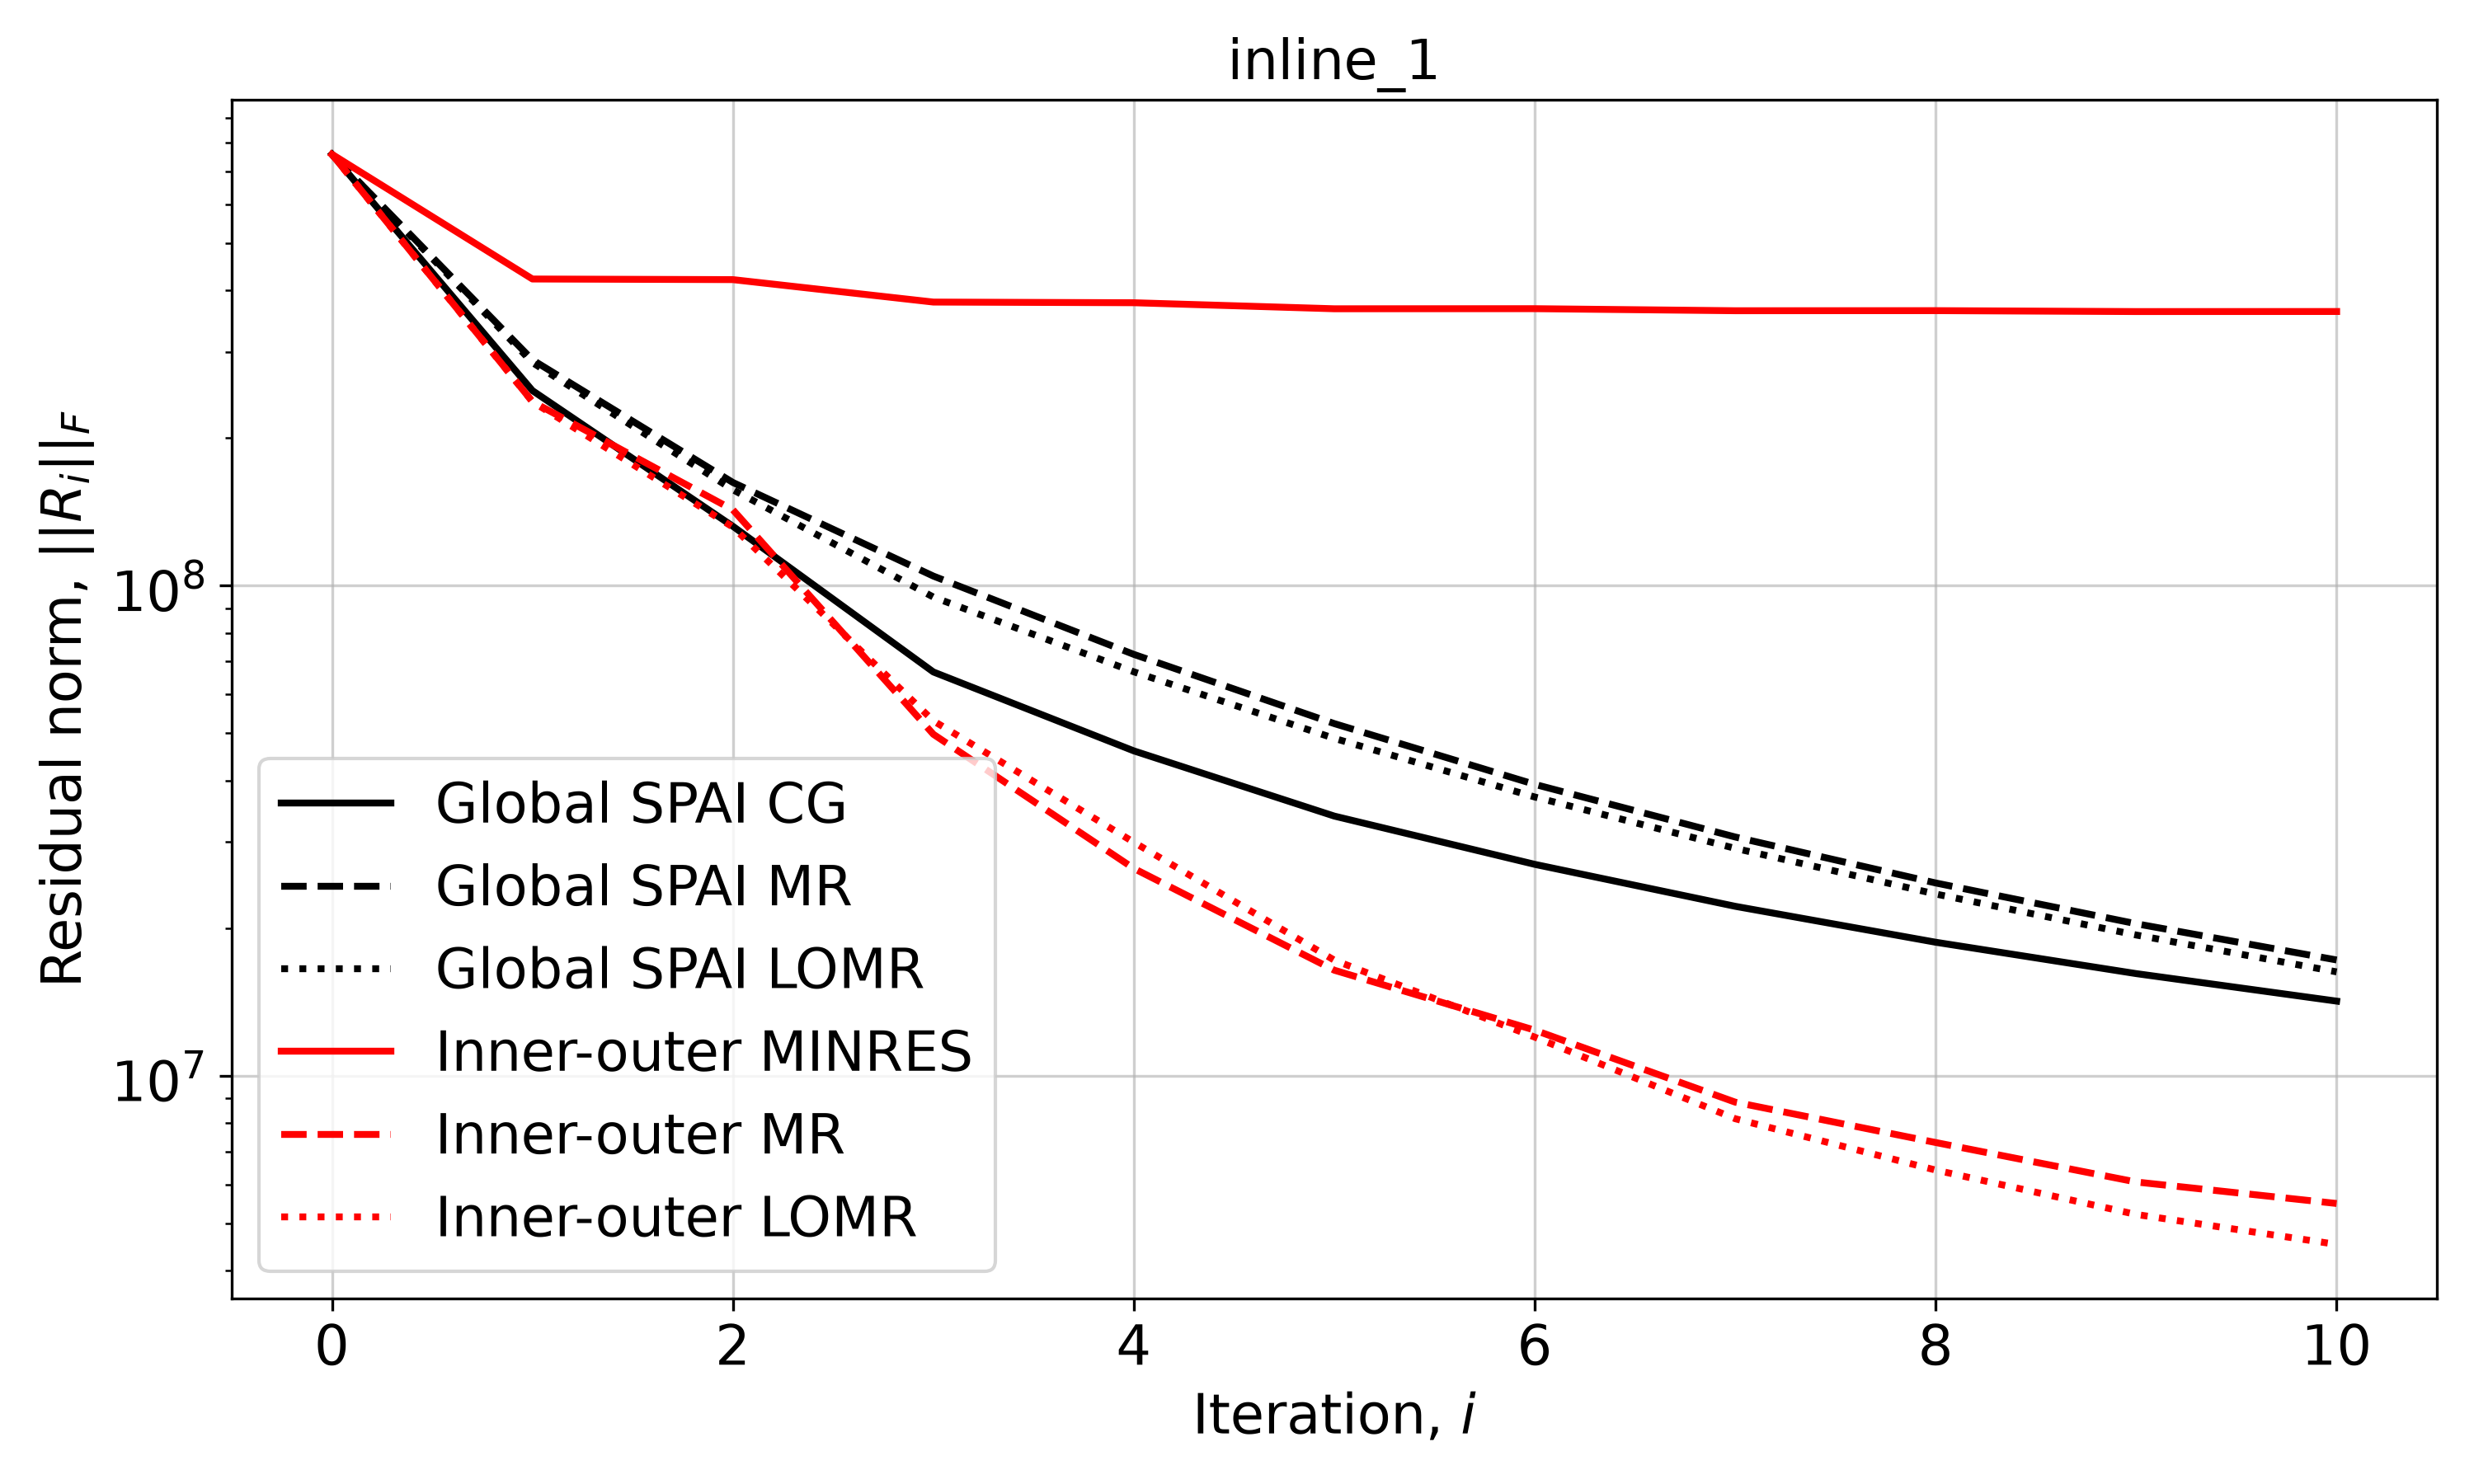

Values plotted in this chart, from the file beside it:
Iteration, Global SPAI CG, Global SPAI MR, Global SPAI LOMR, Inner-outer MINRES, Inner-outer MR, Inner-outer LOMR
0, 758901589, 758901589, 758901589, 758901589, 758901589, 758901589
1, 250016203, 288883456, 285240155, 422357021, 237370985, 237370985
2, 132177278, 162379268, 156960937, 421134538, 142808275, 131669373
3, 66670414, 104607018, 94789765, 378978806, 49750425, 53001292
4, 46019465, 72411847, 66716641, 377811259, 26487086, 29956252
5, 33875598, 52309270, 48803543, 367243330, 16422979, 17215365
6, 27004197, 39318651, 37053478, 367403200, 12391227, 11992769
7, 22172298, 30706588, 29109868, 363871714, 8835403, 8174165
8, 18728539, 24741819, 23491746, 364017495, 7309362, 6421683
9, 16162100, 20429572, 19376159, 362447844, 6072198, 5213442
10, 14202165, 17231936, 16294393, 362554122, 5489193, 4529343
